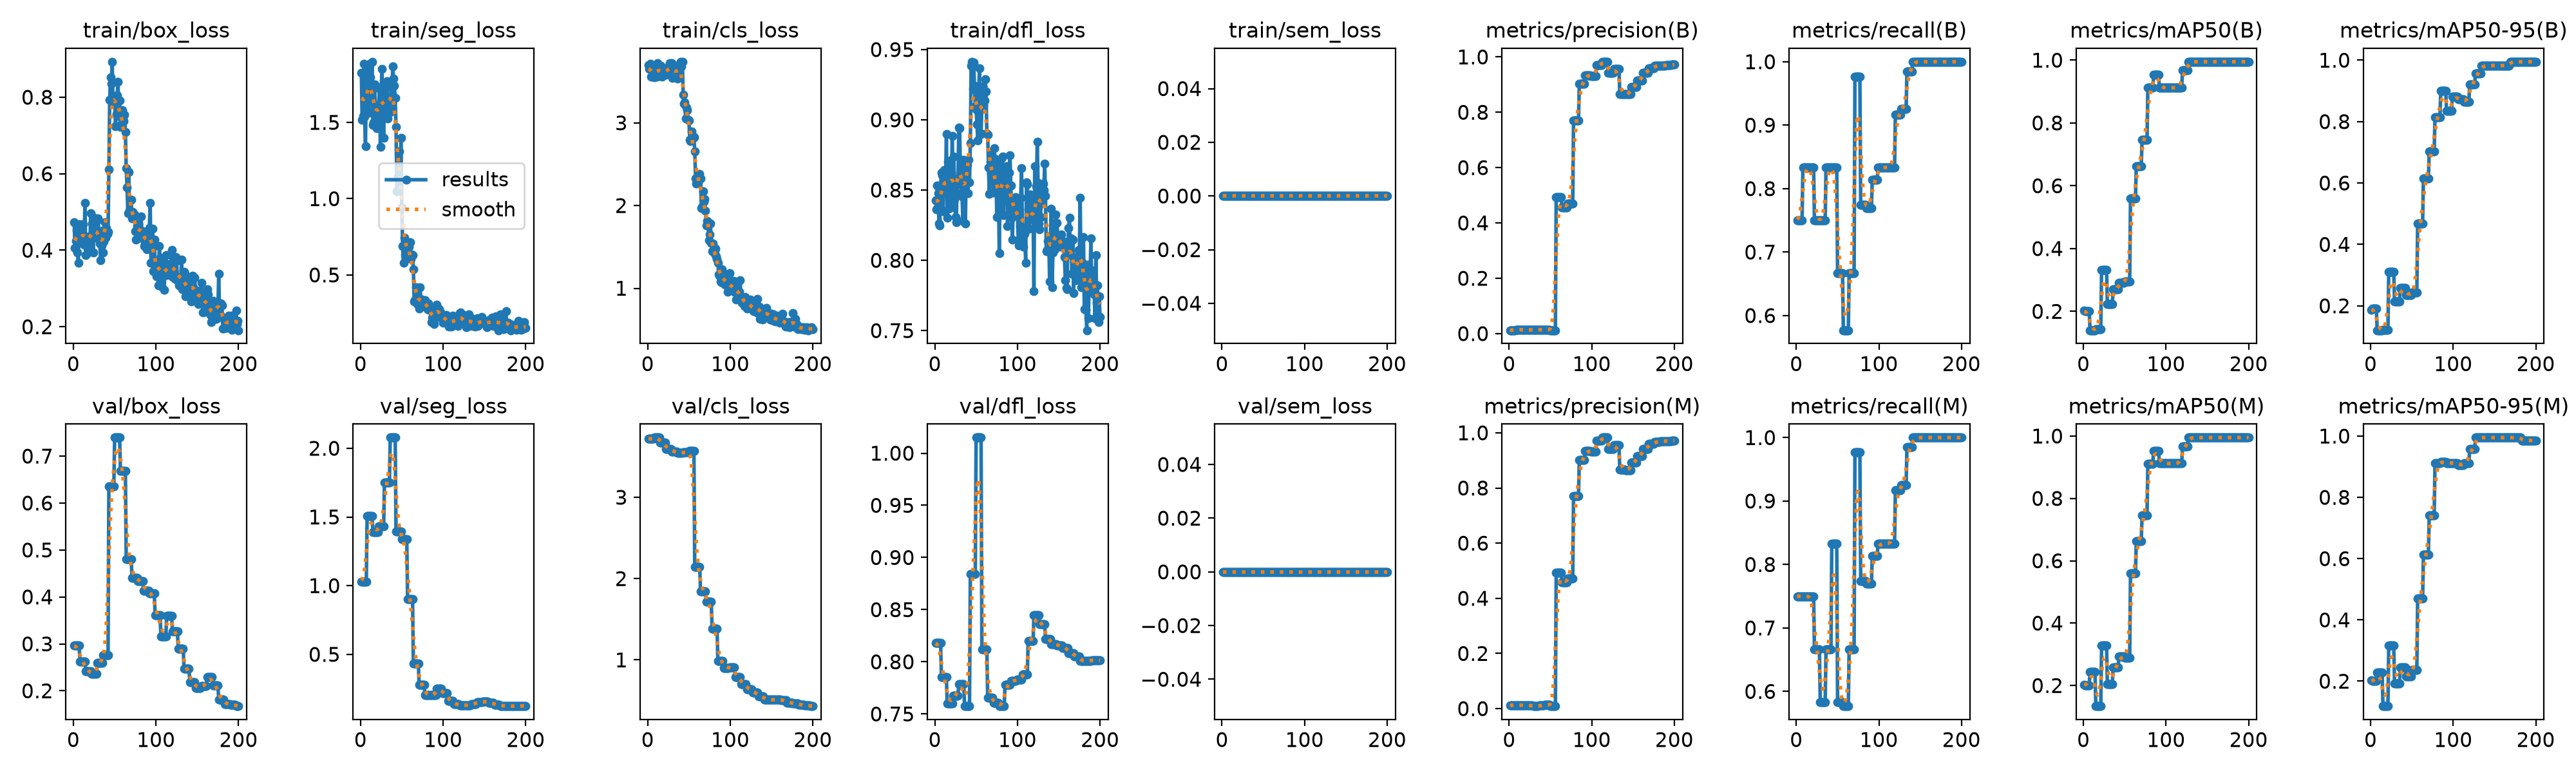

The data file committed next to this chart (first rows):
epoch, time, train/box_loss, train/seg_loss, train/cls_loss, train/dfl_loss, train/sem_loss, metrics/precision(B), metrics/recall(B), metrics/mAP50(B), metrics/mAP50-95(B), metrics/precision(M), metrics/recall(M), metrics/mAP50(M), metrics/mAP50-95(M), val/box_loss, val/seg_loss, val/cls_loss, val/dfl_loss, val/sem_loss, lr/pg0, lr/pg1, lr/pg2
1, 1.87, 0.4725, 1.827, 3.7, 0.8427, 0, 0.01244, 0.75, 0.2023, 0.1875, 0.01244, 0.75, 0.2023, 0.2023, 0.2963, 1.03, 3.718, 0.8184, 0, 0.0001667, 0.0001667, 0.0001667
2, 2.248, 0.4055, 1.518, 3.651, 0.8364, 0, 0.01244, 0.75, 0.2008, 0.1903, 0.01244, 0.75, 0.2008, 0.2008, 0.2963, 1.03, 3.718, 0.8184, 0, 0.0004975, 0.0004975, 0.0004975
3, 2.614, 0.4243, 1.544, 3.717, 0.8532, 0, 0.01244, 0.75, 0.2008, 0.1903, 0.01244, 0.75, 0.2008, 0.2008, 0.2963, 1.03, 3.718, 0.8184, 0, 0.0008251, 0.0008251, 0.0008251
4, 2.963, 0.4519, 1.883, 3.556, 0.8477, 0, 0.01244, 0.75, 0.2008, 0.1903, 0.01244, 0.75, 0.2008, 0.2008, 0.2963, 1.03, 3.718, 0.8184, 0, 0.0009851, 0.0009851, 0.0009851
5, 3.335, 0.3935, 1.536, 3.557, 0.8262, 0, 0.01244, 0.75, 0.2008, 0.1903, 0.01244, 0.75, 0.2008, 0.2008, 0.2963, 1.03, 3.718, 0.8184, 0, 0.0009802, 0.0009802, 0.0009802
6, 3.695, 0.3677, 1.342, 3.642, 0.8248, 0, 0.01244, 0.75, 0.2008, 0.1903, 0.01244, 0.75, 0.2008, 0.2008, 0.2963, 1.03, 3.718, 0.8184, 0, 0.0009752, 0.0009752, 0.0009752
7, 4.118, 0.4679, 1.789, 3.643, 0.8536, 0, 0.01244, 0.75, 0.2008, 0.1903, 0.01244, 0.75, 0.2008, 0.2008, 0.2963, 1.03, 3.718, 0.8184, 0, 0.0009703, 0.0009703, 0.0009703
8, 4.486, 0.4417, 1.754, 3.551, 0.8622, 0, 0.01412, 0.8333, 0.1399, 0.1204, 0.01255, 0.75, 0.2447, 0.2274, 0.2617, 1.506, 3.733, 0.7852, 0, 0.0009654, 0.0009654, 0.0009654
9, 4.861, 0.4447, 1.873, 3.598, 0.8604, 0, 0.01412, 0.8333, 0.1399, 0.1204, 0.01255, 0.75, 0.2447, 0.2274, 0.2617, 1.506, 3.733, 0.7852, 0, 0.0009604, 0.0009604, 0.0009604
10, 5.189, 0.4275, 1.563, 3.664, 0.8349, 0, 0.01412, 0.8333, 0.1399, 0.1204, 0.01255, 0.75, 0.2447, 0.2274, 0.2617, 1.506, 3.733, 0.7852, 0, 0.0009555, 0.0009555, 0.0009555
11, 5.544, 0.4168, 1.882, 3.554, 0.8643, 0, 0.01412, 0.8333, 0.1399, 0.1204, 0.01255, 0.75, 0.2447, 0.2274, 0.2617, 1.506, 3.733, 0.7852, 0, 0.0009505, 0.0009505, 0.0009505
12, 5.887, 0.4684, 1.794, 3.72, 0.8496, 0, 0.01412, 0.8333, 0.1399, 0.1204, 0.01255, 0.75, 0.2447, 0.2274, 0.2617, 1.506, 3.733, 0.7852, 0, 0.0009455, 0.0009455, 0.0009455
13, 6.227, 0.4135, 1.686, 3.569, 0.8525, 0, 0.01412, 0.8333, 0.1399, 0.1204, 0.01255, 0.75, 0.2447, 0.2274, 0.2617, 1.506, 3.733, 0.7852, 0, 0.0009406, 0.0009406, 0.0009406
14, 6.568, 0.5243, 1.898, 3.639, 0.8901, 0, 0.01412, 0.8333, 0.1399, 0.1204, 0.01255, 0.75, 0.2447, 0.2274, 0.2617, 1.506, 3.733, 0.7852, 0, 0.0009357, 0.0009357, 0.0009357
15, 6.905, 0.3874, 1.481, 3.684, 0.8304, 0, 0.01441, 0.8333, 0.1439, 0.121, 0.01253, 0.75, 0.134, 0.1187, 0.2418, 1.391, 3.671, 0.76, 0, 0.0009307, 0.0009307, 0.0009307
16, 7.247, 0.4335, 1.502, 3.694, 0.87, 0, 0.01441, 0.8333, 0.1439, 0.121, 0.01253, 0.75, 0.134, 0.1187, 0.2418, 1.391, 3.671, 0.76, 0, 0.0009258, 0.0009258, 0.0009258
17, 7.587, 0.4133, 1.751, 3.558, 0.8368, 0, 0.01441, 0.8333, 0.1439, 0.121, 0.01253, 0.75, 0.134, 0.1187, 0.2418, 1.391, 3.671, 0.76, 0, 0.0009208, 0.0009208, 0.0009208
18, 7.959, 0.3939, 1.573, 3.608, 0.8425, 0, 0.01441, 0.8333, 0.1439, 0.121, 0.01253, 0.75, 0.134, 0.1187, 0.2418, 1.391, 3.671, 0.76, 0, 0.0009158, 0.0009158, 0.0009158
19, 8.319, 0.436, 1.528, 3.636, 0.871, 0, 0.01441, 0.8333, 0.1439, 0.121, 0.01253, 0.75, 0.134, 0.1187, 0.2418, 1.391, 3.671, 0.76, 0, 0.0009109, 0.0009109, 0.0009109
20, 8.685, 0.4107, 1.461, 3.626, 0.8374, 0, 0.01441, 0.8333, 0.1439, 0.121, 0.01253, 0.75, 0.134, 0.1187, 0.2418, 1.391, 3.671, 0.76, 0, 0.0009059, 0.0009059, 0.0009059
21, 9.135, 0.4973, 1.571, 3.631, 0.8887, 0, 0.01441, 0.8333, 0.1439, 0.121, 0.01253, 0.75, 0.134, 0.1187, 0.2418, 1.391, 3.671, 0.76, 0, 0.000901, 0.000901, 0.000901
22, 9.473, 0.4276, 1.614, 3.581, 0.859, 0, 0.01336, 0.75, 0.3325, 0.3116, 0.01133, 0.6667, 0.328, 0.317, 0.2356, 1.431, 3.597, 0.7677, 0, 0.0008961, 0.0008961, 0.0008961
23, 9.829, 0.4706, 1.725, 3.604, 0.874, 0, 0.01336, 0.75, 0.3325, 0.3116, 0.01133, 0.6667, 0.328, 0.317, 0.2356, 1.431, 3.597, 0.7677, 0, 0.0008911, 0.0008911, 0.0008911
24, 10.19, 0.3941, 1.338, 3.664, 0.8437, 0, 0.01336, 0.75, 0.3325, 0.3116, 0.01133, 0.6667, 0.328, 0.317, 0.2356, 1.431, 3.597, 0.7677, 0, 0.0008862, 0.0008862, 0.0008862
25, 10.55, 0.4857, 1.711, 3.62, 0.8307, 0, 0.01336, 0.75, 0.3325, 0.3116, 0.01133, 0.6667, 0.328, 0.317, 0.2356, 1.431, 3.597, 0.7677, 0, 0.0008812, 0.0008812, 0.0008812
26, 10.92, 0.4428, 1.848, 3.637, 0.827, 0, 0.01336, 0.75, 0.3325, 0.3116, 0.01133, 0.6667, 0.328, 0.317, 0.2356, 1.431, 3.597, 0.7677, 0, 0.0008762, 0.0008762, 0.0008762
27, 11.27, 0.447, 1.605, 3.721, 0.8561, 0, 0.01336, 0.75, 0.3325, 0.3116, 0.01133, 0.6667, 0.328, 0.317, 0.2356, 1.431, 3.597, 0.7677, 0, 0.0008713, 0.0008713, 0.0008713
28, 11.64, 0.4324, 1.401, 3.71, 0.8542, 0, 0.01336, 0.75, 0.3325, 0.3116, 0.01133, 0.6667, 0.328, 0.317, 0.2356, 1.431, 3.597, 0.7677, 0, 0.0008663, 0.0008663, 0.0008663
29, 12.03, 0.4778, 1.689, 3.723, 0.8946, 0, 0.01335, 0.75, 0.2241, 0.2142, 0.00913, 0.5833, 0.204, 0.1936, 0.26, 1.752, 3.562, 0.7785, 0, 0.0008614, 0.0008614, 0.0008614
30, 12.38, 0.4829, 1.731, 3.542, 0.8939, 0, 0.01335, 0.75, 0.2241, 0.2142, 0.00913, 0.5833, 0.204, 0.1936, 0.26, 1.752, 3.562, 0.7785, 0, 0.0008565, 0.0008565, 0.0008565
31, 12.73, 0.4339, 1.626, 3.609, 0.8625, 0, 0.01335, 0.75, 0.2241, 0.2142, 0.00913, 0.5833, 0.204, 0.1936, 0.26, 1.752, 3.562, 0.7785, 0, 0.0008515, 0.0008515, 0.0008515
32, 13.08, 0.4182, 1.769, 3.648, 0.8483, 0, 0.01335, 0.75, 0.2241, 0.2142, 0.00913, 0.5833, 0.204, 0.1936, 0.26, 1.752, 3.562, 0.7785, 0, 0.0008465, 0.0008465, 0.0008465
33, 13.45, 0.3743, 1.527, 3.626, 0.8453, 0, 0.01335, 0.75, 0.2241, 0.2142, 0.00913, 0.5833, 0.204, 0.1936, 0.26, 1.752, 3.562, 0.7785, 0, 0.0008416, 0.0008416, 0.0008416
34, 13.81, 0.4126, 1.566, 3.625, 0.8281, 0, 0.01335, 0.75, 0.2241, 0.2142, 0.00913, 0.5833, 0.204, 0.1936, 0.26, 1.752, 3.562, 0.7785, 0, 0.0008366, 0.0008366, 0.0008366
35, 14.15, 0.4518, 1.602, 3.619, 0.8718, 0, 0.01335, 0.75, 0.2241, 0.2142, 0.00913, 0.5833, 0.204, 0.1936, 0.26, 1.752, 3.562, 0.7785, 0, 0.0008317, 0.0008317, 0.0008317
36, 14.57, 0.394, 1.568, 3.534, 0.8605, 0, 0.01447, 0.8333, 0.2701, 0.2592, 0.01072, 0.6667, 0.2582, 0.2444, 0.2764, 2.078, 3.544, 0.7579, 0, 0.0008268, 0.0008268, 0.0008268
37, 14.92, 0.4223, 1.73, 3.612, 0.8263, 0, 0.01447, 0.8333, 0.2701, 0.2592, 0.01072, 0.6667, 0.2582, 0.2444, 0.2764, 2.078, 3.544, 0.7579, 0, 0.0008218, 0.0008218, 0.0008218
38, 15.3, 0.4729, 1.666, 3.702, 0.8665, 0, 0.01447, 0.8333, 0.2701, 0.2592, 0.01072, 0.6667, 0.2582, 0.2444, 0.2764, 2.078, 3.544, 0.7579, 0, 0.0008169, 0.0008169, 0.0008169
39, 15.7, 0.4327, 1.868, 3.711, 0.8679, 0, 0.01447, 0.8333, 0.2701, 0.2592, 0.01072, 0.6667, 0.2582, 0.2444, 0.2764, 2.078, 3.544, 0.7579, 0, 0.0008119, 0.0008119, 0.0008119
40, 16.07, 0.4572, 1.785, 3.738, 0.8477, 0, 0.01447, 0.8333, 0.2701, 0.2592, 0.01072, 0.6667, 0.2582, 0.2444, 0.2764, 2.078, 3.544, 0.7579, 0, 0.0008069, 0.0008069, 0.0008069
41, 16.47, 0.4427, 1.74, 3.681, 0.8715, 0, 0.01447, 0.8333, 0.2701, 0.2592, 0.01072, 0.6667, 0.2582, 0.2444, 0.2764, 2.078, 3.544, 0.7579, 0, 0.000802, 0.000802, 0.000802
42, 16.85, 0.4477, 1.66, 3.734, 0.8557, 0, 0.01447, 0.8333, 0.2701, 0.2592, 0.01072, 0.6667, 0.2582, 0.2444, 0.2764, 2.078, 3.544, 0.7579, 0, 0.000797, 0.000797, 0.000797
43, 17.18, 0.6117, 1.47, 3.342, 0.8836, 0, 0.01417, 0.8333, 0.2914, 0.2352, 0.01417, 0.8333, 0.2925, 0.2154, 0.6358, 1.395, 3.552, 0.8842, 0, 0.0007921, 0.0007921, 0.0007921
44, 17.55, 0.7939, 1.046, 3.231, 0.9383, 0, 0.01417, 0.8333, 0.2914, 0.2352, 0.01417, 0.8333, 0.2925, 0.2154, 0.6358, 1.395, 3.552, 0.8842, 0, 0.0007872, 0.0007872, 0.0007872
45, 17.95, 0.8528, 1.146, 3.248, 0.9413, 0, 0.01417, 0.8333, 0.2914, 0.2352, 0.01417, 0.8333, 0.2925, 0.2154, 0.6358, 1.395, 3.552, 0.8842, 0, 0.0007822, 0.0007822, 0.0007822
46, 18.3, 0.8347, 1.212, 3.055, 0.9218, 0, 0.01417, 0.8333, 0.2914, 0.2352, 0.01417, 0.8333, 0.2925, 0.2154, 0.6358, 1.395, 3.552, 0.8842, 0, 0.0007772, 0.0007772, 0.0007772
47, 18.65, 0.8928, 1.309, 3.183, 0.9408, 0, 0.01417, 0.8333, 0.2914, 0.2352, 0.01417, 0.8333, 0.2925, 0.2154, 0.6358, 1.395, 3.552, 0.8842, 0, 0.0007723, 0.0007723, 0.0007723
48, 19.02, 0.7855, 1.117, 3.156, 0.9244, 0, 0.01417, 0.8333, 0.2914, 0.2352, 0.01417, 0.8333, 0.2925, 0.2154, 0.6358, 1.395, 3.552, 0.8842, 0, 0.0007673, 0.0007673, 0.0007673
49, 19.37, 0.8033, 1.399, 3.033, 0.9095, 0, 0.01417, 0.8333, 0.2914, 0.2352, 0.01417, 0.8333, 0.2925, 0.2154, 0.6358, 1.395, 3.552, 0.8842, 0, 0.0007624, 0.0007624, 0.0007624
50, 19.79, 0.7898, 0.9423, 3.03, 0.9075, 0, 0.01217, 0.6667, 0.2944, 0.2426, 0.01003, 0.5833, 0.2888, 0.2361, 0.7394, 1.339, 3.573, 1.015, 0, 0.0007575, 0.0007575, 0.0007575
51, 20.13, 0.7245, 0.6908, 2.797, 0.8969, 0, 0.01217, 0.6667, 0.2944, 0.2426, 0.01003, 0.5833, 0.2888, 0.2361, 0.7394, 1.339, 3.573, 1.015, 0, 0.0007525, 0.0007525, 0.0007525
52, 20.47, 0.7553, 0.5786, 2.78, 0.8852, 0, 0.01217, 0.6667, 0.2944, 0.2426, 0.01003, 0.5833, 0.2888, 0.2361, 0.7394, 1.339, 3.573, 1.015, 0, 0.0007476, 0.0007476, 0.0007476
53, 20.83, 0.805, 0.7453, 2.894, 0.9183, 0, 0.01217, 0.6667, 0.2944, 0.2426, 0.01003, 0.5833, 0.2888, 0.2361, 0.7394, 1.339, 3.573, 1.015, 0, 0.0007426, 0.0007426, 0.0007426
54, 21.2, 0.8405, 0.6287, 2.847, 0.9368, 0, 0.01217, 0.6667, 0.2944, 0.2426, 0.01003, 0.5833, 0.2888, 0.2361, 0.7394, 1.339, 3.573, 1.015, 0, 0.0007376, 0.0007376, 0.0007376
55, 21.55, 0.7507, 0.7241, 2.81, 0.8895, 0, 0.01217, 0.6667, 0.2944, 0.2426, 0.01003, 0.5833, 0.2888, 0.2361, 0.7394, 1.339, 3.573, 1.015, 0, 0.0007327, 0.0007327, 0.0007327
56, 21.91, 0.7911, 0.7043, 2.827, 0.8906, 0, 0.01217, 0.6667, 0.2944, 0.2426, 0.01003, 0.5833, 0.2888, 0.2361, 0.7394, 1.339, 3.573, 1.015, 0, 0.0007277, 0.0007277, 0.0007277
57, 22.25, 0.7223, 0.629, 2.654, 0.9103, 0, 0.4923, 0.5768, 0.5591, 0.4682, 0.4923, 0.5768, 0.5591, 0.4702, 0.6684, 0.9026, 2.145, 0.8119, 0, 0.0007228, 0.0007228, 0.0007228
58, 22.6, 0.7285, 0.6387, 2.328, 0.9238, 0, 0.4923, 0.5768, 0.5591, 0.4682, 0.4923, 0.5768, 0.5591, 0.4702, 0.6684, 0.9026, 2.145, 0.8119, 0, 0.0007179, 0.0007179, 0.0007179
59, 22.97, 0.7663, 0.6868, 2.267, 0.9107, 0, 0.4923, 0.5768, 0.5591, 0.4682, 0.4923, 0.5768, 0.5591, 0.4702, 0.6684, 0.9026, 2.145, 0.8119, 0, 0.0007129, 0.0007129, 0.0007129
60, 23.35, 0.7442, 0.7161, 2.344, 0.9135, 0, 0.4923, 0.5768, 0.5591, 0.4682, 0.4923, 0.5768, 0.5591, 0.4702, 0.6684, 0.9026, 2.145, 0.8119, 0, 0.000708, 0.000708, 0.000708
... 140 more rows
